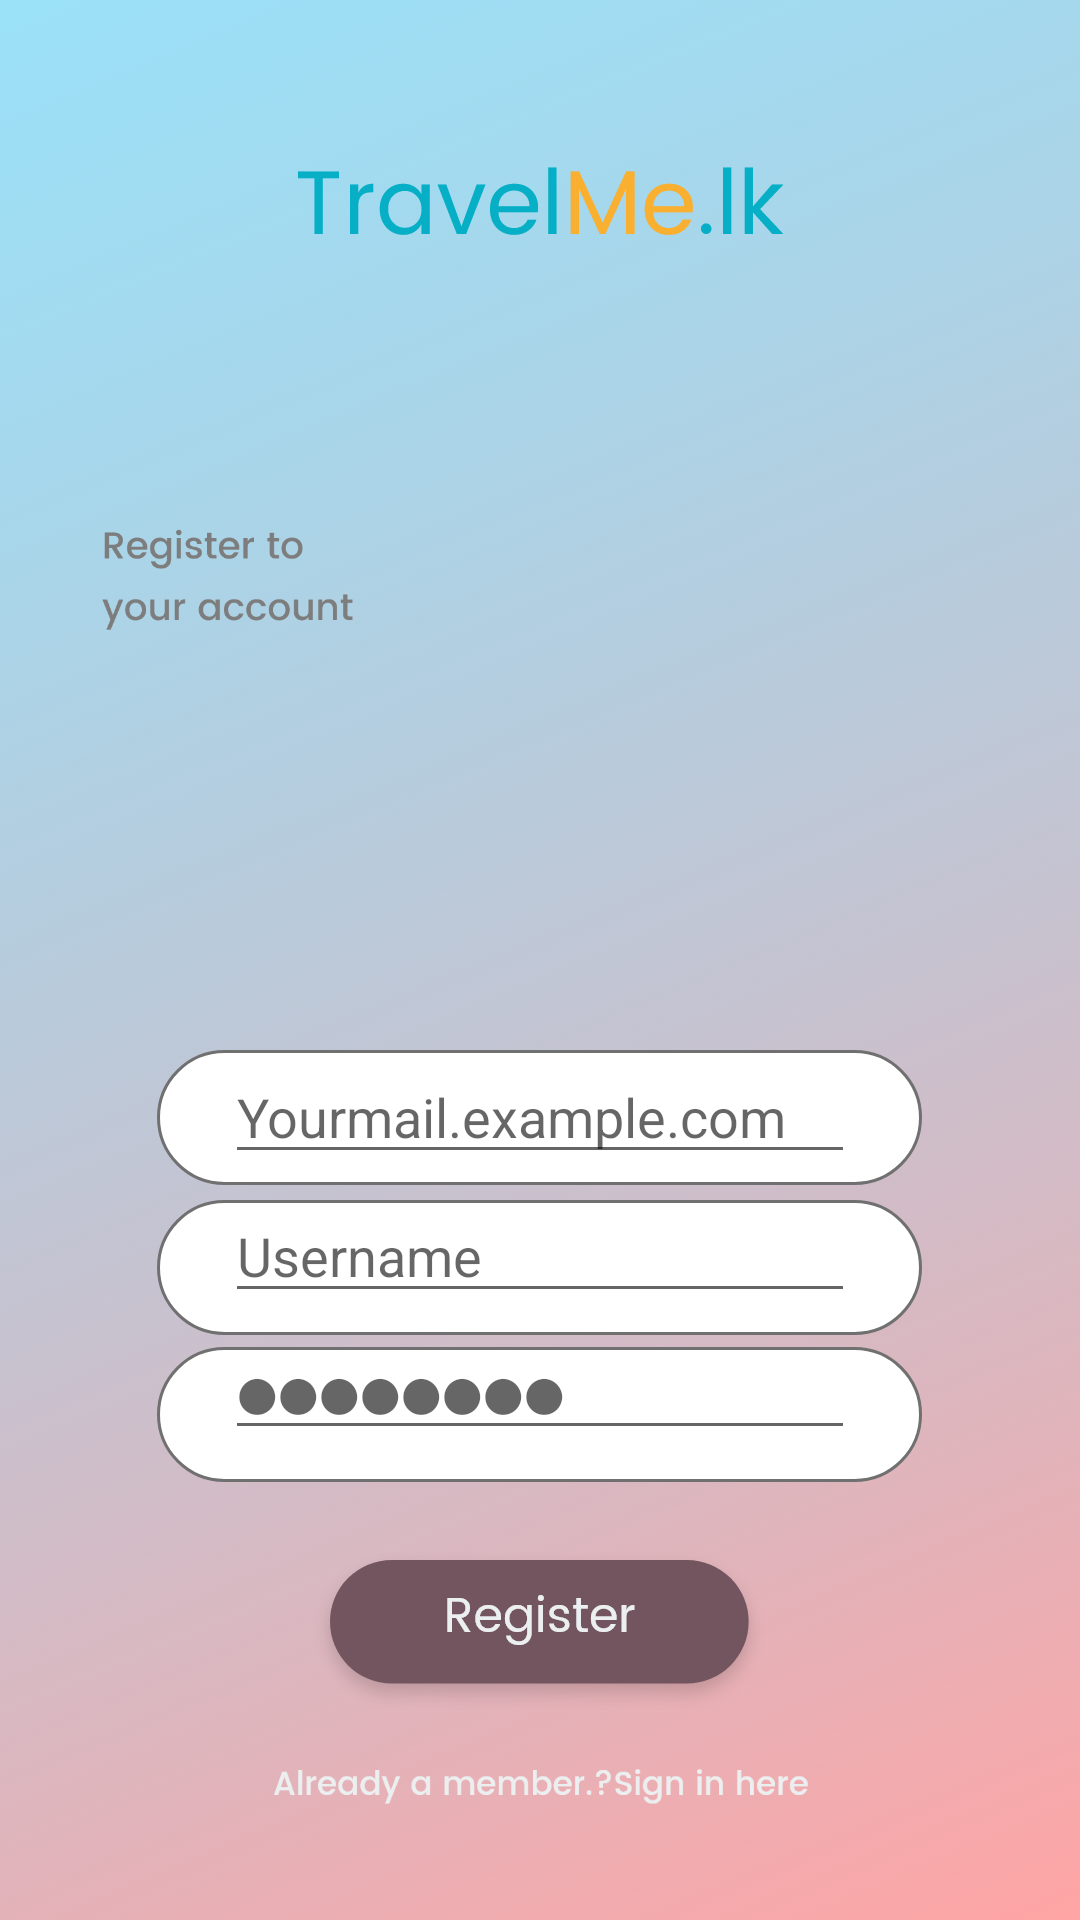

The Android layout XML behind this screen, and the referenced resources:
<!-- AndroidManifest.xml: application theme AppTheme -->
<!-- res/layout/activity_register.xml -->
<?xml version="1.0" encoding="utf-8"?>
<androidx.constraintlayout.widget.ConstraintLayout xmlns:android="http://schemas.android.com/apk/res/android"
    xmlns:app="http://schemas.android.com/apk/res-auto"
    xmlns:tools="http://schemas.android.com/tools"
    android:layout_width="match_parent"
    android:layout_height="match_parent"
    tools:context=".Register">

    <RelativeLayout
        android:layout_width="match_parent"
        android:layout_height="match_parent"
        android:background="@drawable/background"
        app:layout_constraintBottom_toBottomOf="parent"
        app:layout_constraintEnd_toEndOf="parent"
        app:layout_constraintStart_toStartOf="parent"
        app:layout_constraintTop_toTopOf="parent">


        <ImageView
            android:id="@+id/imageView5"
            android:layout_width="wrap_content"
            android:layout_height="wrap_content"
            android:layout_alignParentTop="true"
            android:layout_centerHorizontal="true"
            android:layout_marginTop="45dp"
            app:srcCompat="@drawable/travel_me" />


        <ImageView
            android:id="@+id/back"
            android:layout_width="35dp"
            android:layout_height="35dp"
            android:layout_alignBottom="@+id/imageView5"
            android:layout_alignParentStart="true"
            android:layout_alignParentLeft="true"
            android:layout_alignParentTop="true"
            android:layout_marginStart="0dp"
            android:layout_marginLeft="0dp"
            android:layout_marginTop="50dp"
            android:layout_marginEnd="0dp"
            android:layout_marginRight="0dp"
            android:layout_marginBottom="9dp"
            android:layout_toStartOf="@+id/imageView5"
            android:layout_toLeftOf="@+id/imageView5"
            android:gravity="center"
            android:padding="4dp"
            app:srcCompat="@drawable/symbol_71__1" />

        

        <ImageView
            android:id="@+id/emailimg"
            android:layout_width="wrap_content"
            android:layout_height="wrap_content"
            android:layout_below="@+id/username"
            android:layout_centerInParent="false"
            android:layout_centerHorizontal="true"
            android:layout_marginTop="5dp"
            android:adjustViewBounds="true"
            app:srcCompat="@drawable/rectangle_242"


            tools:ignore="ContentDescription" />
        

        <ImageView
            android:id="@+id/username"
            android:layout_width="wrap_content"
            android:layout_height="wrap_content"
            android:layout_centerInParent="false"
            android:layout_centerHorizontal="true"
            android:layout_marginTop="350dp"
            android:adjustViewBounds="true"
            app:srcCompat="@drawable/rectangle_242"


            />

        

        <ImageView
            android:id="@+id/password"
            android:layout_width="wrap_content"
            android:layout_height="wrap_content"
            android:layout_below="@+id/emailimg"
            android:layout_centerInParent="true"
            android:layout_marginTop="4dp"
            android:adjustViewBounds="true"
            app:srcCompat="@drawable/rectangle_242" />

        

        <EditText
            android:id="@+id/email"
            android:layout_width="wrap_content"
            android:layout_height="wrap_content"
            android:layout_centerHorizontal="true"
            android:layout_marginTop="350dp"
            android:ems="10"
            android:hint="@string/yourmail"
            android:inputType="textEmailAddress"
            android:singleLine="true" />

        <EditText
            android:id="@+id/usernametext"
            android:layout_width="wrap_content"
            android:layout_height="wrap_content"
            android:layout_below="@+id/email"
            android:layout_centerHorizontal="true"
            android:layout_marginTop="5dp"
            android:ems="10"
            android:hint="@string/username"
            android:inputType="textPersonName"
            android:singleLine="true" />

        <EditText
            android:id="@+id/pass"
            android:layout_width="wrap_content"
            android:layout_height="wrap_content"
            android:layout_below="@+id/usernametext"
            android:layout_centerInParent="true"
            android:layout_marginTop="4dp"
            android:ems="10"
            android:hint="@string/pas_dots"
            android:inputType="textPassword"
            android:singleLine="true" />

        <ImageButton
            android:id="@+id/button4"
            android:layout_width="wrap_content"
            android:layout_height="wrap_content"
            android:layout_below="@id/password"
            android:layout_centerHorizontal="true"
            android:layout_marginTop="20dp"
            android:background="@drawable/rectangle_241"
            android:gravity="center"
            android:textAlignment="center" />

        <ProgressBar
            android:id="@+id/progressBar"
            style="?android:attr/progressBarStyle"
            android:layout_width="wrap_content"
            android:layout_height="wrap_content"
            android:layout_below="@+id/imageView2"
            android:layout_centerHorizontal="true"
            android:layout_marginTop="21dp"
            android:visibility="gone" />

        <ImageView
            android:id="@+id/textView2"
            android:layout_width="wrap_content"
            android:layout_height="wrap_content"
            android:layout_below="@id/password"
            android:layout_centerHorizontal="true"
            android:layout_marginTop="32dp"
            android:background="@drawable/register"
            android:gravity="center"
            android:text="@string/register"
            android:textColor="@color/white"
            android:textSize="18dp" />

        <ImageView
            android:id="@+id/imageView2"
            android:layout_width="wrap_content"
            android:layout_height="wrap_content"
            android:layout_below="@+id/imageView5"
            android:layout_alignParentStart="true"
            android:layout_alignParentLeft="true"
            android:layout_alignParentEnd="true"
            android:layout_alignParentRight="true"
            android:layout_marginStart="34dp"
            android:layout_marginLeft="34dp"
            android:layout_marginTop="66dp"
            android:layout_marginEnd="242dp"
            android:layout_marginRight="242dp"
            android:gravity="center"
            app:srcCompat="@drawable/register_to_your_account" />

        <ImageView
            android:id="@+id/signin"
            android:layout_width="wrap_content"
            android:layout_height="wrap_content"
            android:layout_below="@id/button4"
            android:layout_alignParentStart="true"
            android:layout_alignParentLeft="true"
            android:layout_alignParentEnd="true"
            android:layout_alignParentRight="true"
            android:layout_marginStart="91dp"
            android:layout_marginLeft="91dp"
            android:layout_marginTop="10dp"
            android:layout_marginEnd="90dp"
            android:layout_marginRight="90dp"
            app:srcCompat="@drawable/already_a_member_sign_in_here" />
    </RelativeLayout>

</androidx.constraintlayout.widget.ConstraintLayout>
<!-- resources referenced by this layout -->
<resources>
  <color name="white">#ffffff</color>
  <!-- drawable already_a_member_sign_in_here: png bitmap (drawable-hdpi, 2990 bytes) -->
  <!-- drawable background: png bitmap (drawable-hdpi, 97555 bytes) -->
  <!-- drawable rectangle_241: png bitmap (drawable-hdpi, 3763 bytes) -->
  <!-- drawable rectangle_242: png bitmap (drawable-hdpi, 2874 bytes) -->
  <!-- drawable register: png bitmap (drawable-hdpi, 1410 bytes) -->
  <!-- drawable register_to_your_account: png bitmap (drawable-hdpi, 3963 bytes) -->
  <!-- drawable travel_me: png bitmap (drawable-hdpi, 3434 bytes) -->
  <string name="pas_dots">⬤⬤⬤⬤⬤⬤⬤⬤</string>
  <string name="register">Register</string>
  <string name="username">Username</string>
  <string name="yourmail">Yourmail.example.com</string>
</resources>
